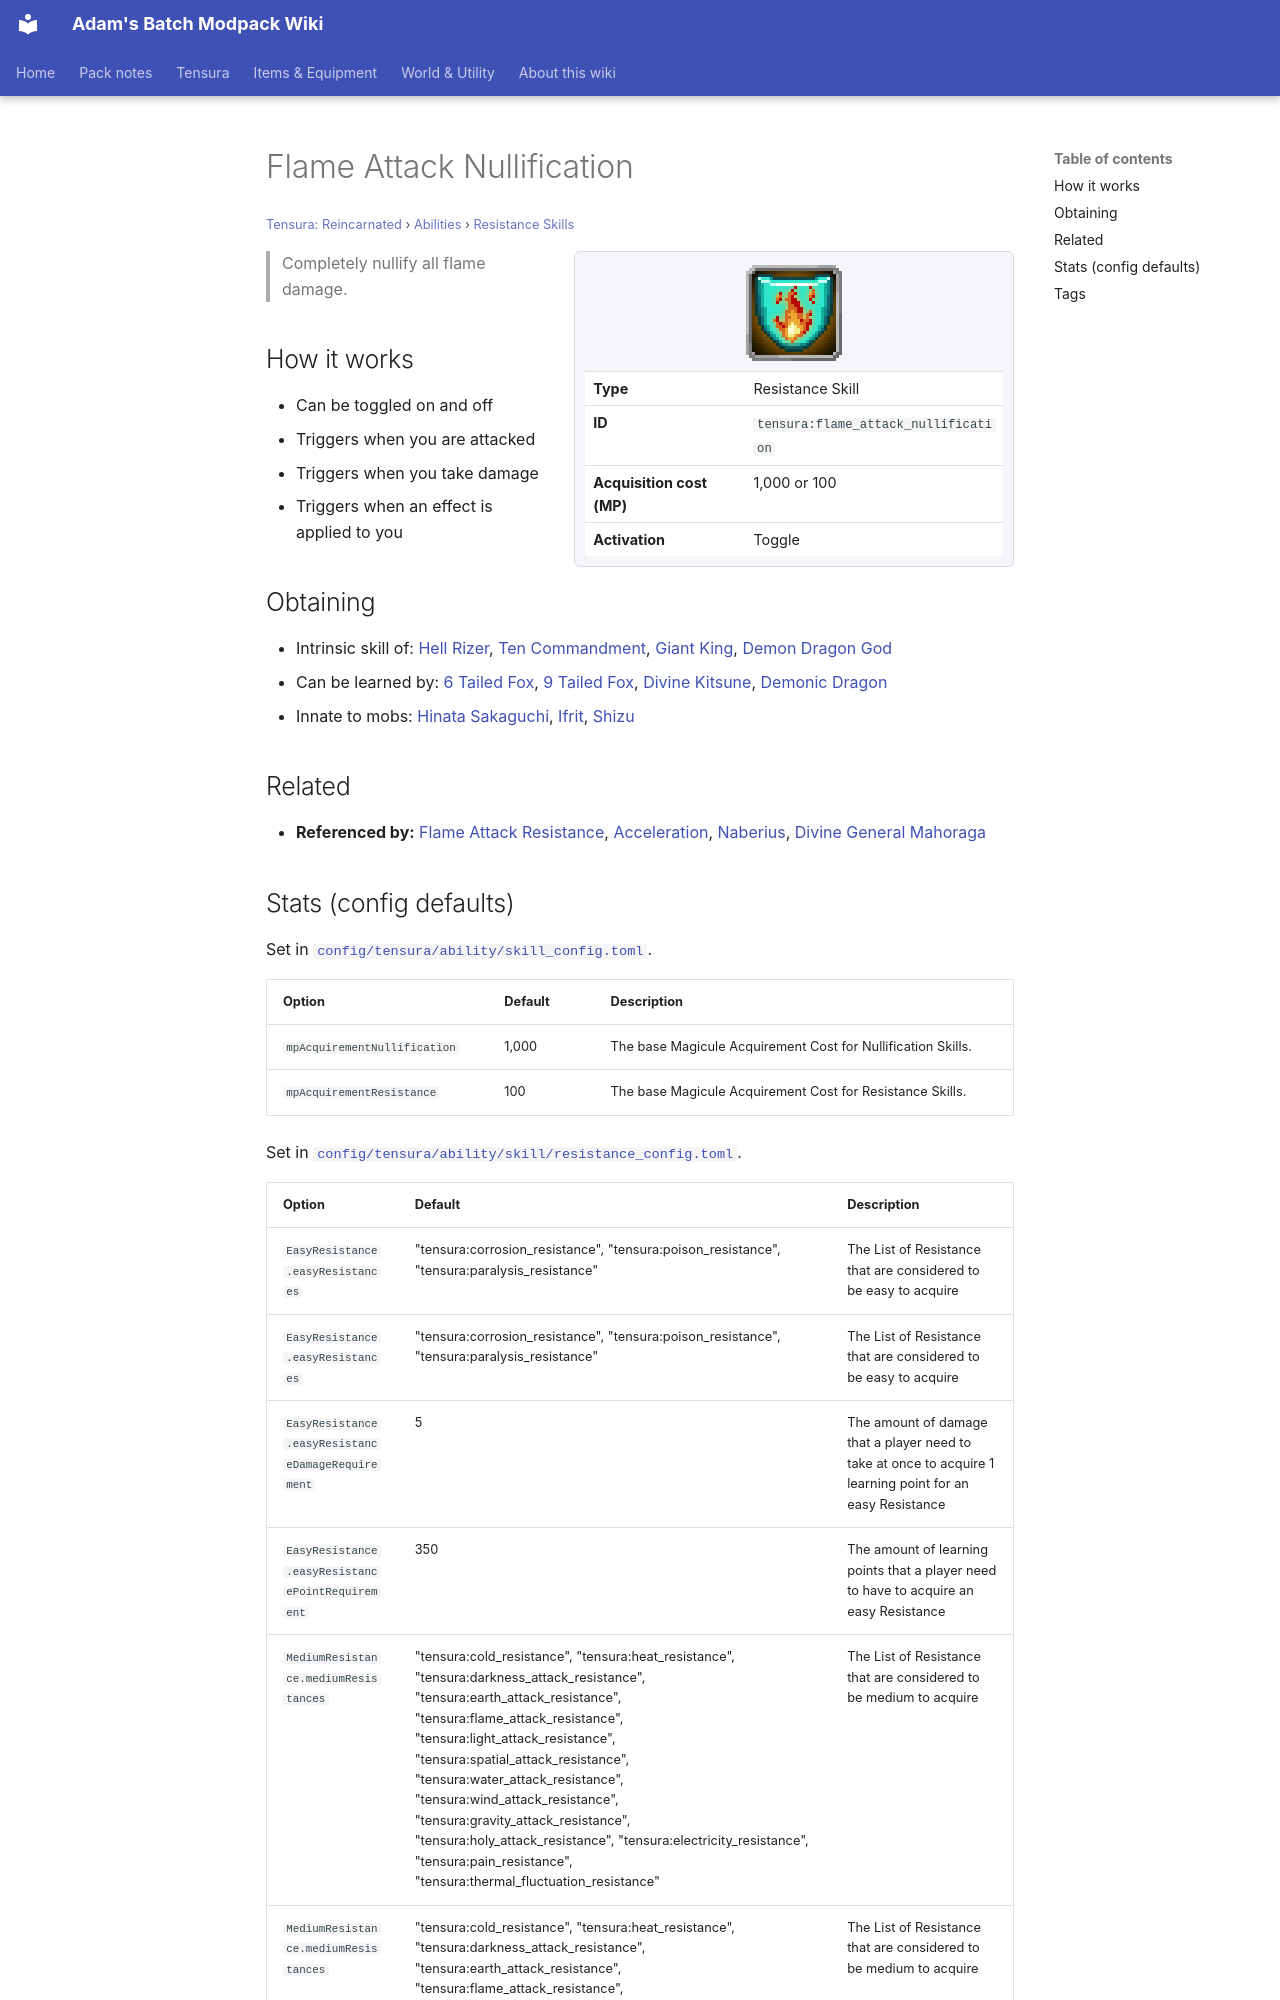

repository: Proteus-Nell/Adams-Batch-MC-Modpack-Wiki · page: tensura-reincarnated/abilities/resistance-skills/flame-attack-nullification/index.html · generator: mkdocs

# Flame Attack Nullification

<small>[Tensura: Reincarnated](../../index.md) &rsaquo; [Abilities](../index.md) &rsaquo; [Resistance Skills](index.md)</small>

<div class="infobox" markdown>

![Flame Attack Nullification](../../../assets/icons/tensura/skill/flame_attack_nullification.png)

| | |
|---|---|
| **Type** | Resistance Skill |
| **ID** | `tensura:flame_attack_nullification` |
| **Acquisition cost (MP)** | 1,000 or 100 |
| **Activation** | Toggle |

</div>

> Completely nullify all flame damage.

## How it works

- Can be toggled on and off
- Triggers when you are attacked
- Triggers when you take damage
- Triggers when an effect is applied to you

## Obtaining

- Intrinsic skill of: [Hell Rizer](../../../tr-nightmares/races/hell-rizer.md), [Ten Commandment](../../../tr-nightmares/races/ten-commandments.md), [Giant King](../../../tr-nightmares/races/giant-king.md), [Demon Dragon God](../../../ascension/races/demon-dragon-god.md)
- Can be learned by: [6 Tailed Fox](../../../ascension/races/six-tail-fox.md), [9 Tailed Fox](../../../ascension/races/nine-tail-fox.md), [Divine Kitsune](../../../ascension/races/divine-kitsune.md), [Demonic Dragon](../../../ascension/races/demonic-dragon.md)
- Innate to mobs: [Hinata Sakaguchi](../../mobs/hinata-sakaguchi.md), [Ifrit](../../mobs/ifrit.md), [Shizu](../../mobs/shizu.md)

## Related

- **Referenced by:** [Flame Attack Resistance](flame-attack-resistance.md), [Acceleration](../../../tr-nightmares/abilities/unique-skills/acceleration.md), [Naberius](../../../tensura-more-skills/abilities/ultimate-skills/naberius.md), [Divine General Mahoraga](../../../tensura-more-skills/abilities/ultimate-skills/divine-general-mahoraga.md)
